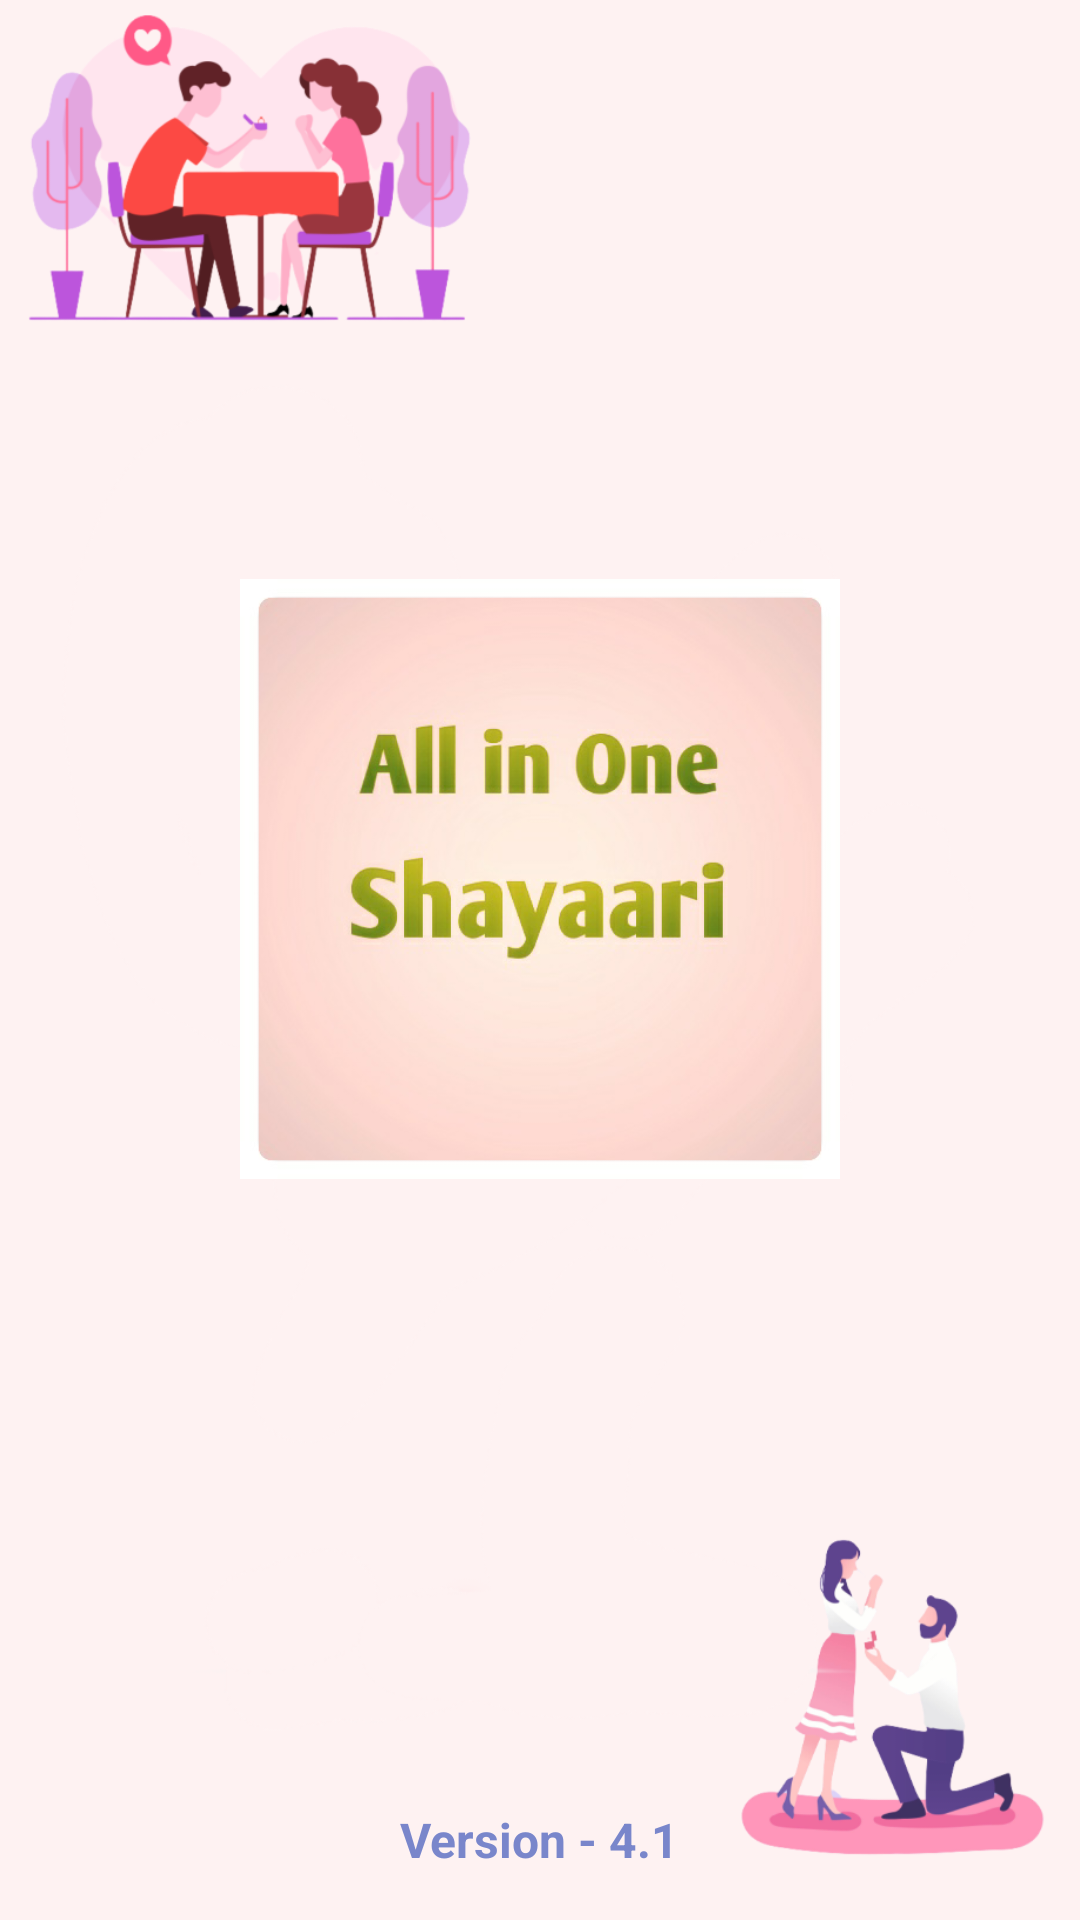

Reconstruct the res/layout file that produces this screen, plus the resources it refers to.
<!-- AndroidManifest.xml: activity theme AppTheme.FullScreen -->
<!-- res/layout/main.xml -->
<LinearLayout
    xmlns:android="http://schemas.android.com/apk/res/android"
    xmlns:app="http://schemas.android.com/apk/res-auto"
    xmlns:tools="http://schemas.android.com/tools"
    android:layout_width="match_parent"
    android:layout_height="match_parent"
    android:orientation="vertical">
    <LinearLayout
        android:id="@+id/Background"
        android:layout_width="match_parent"
        android:layout_height="match_parent"
        android:background="@drawable/splash_screen"
        android:orientation="vertical"
        tools:ignore="UselessParent">
        <LinearLayout
            android:id="@+id/Linear_Background"
            android:layout_width="match_parent"
            android:layout_height="0dp"
            android:padding="8dp"
            android:background="@android:color/transparent"
            android:gravity="center_horizontal|center_vertical"
            android:orientation="vertical"
            android:layout_weight="1">
            <ImageView
                android:id="@+id/App_Logo"
                android:layout_width="200dp"
                android:layout_height="200dp"
                android:contentDescription="@string/App_Logo"
                android:src="@drawable/app_logo"
                android:scaleType="fitXY" />
        </LinearLayout>
        <LinearLayout
            android:id="@+id/Linear_Bottom"
            android:layout_width="match_parent"
            android:layout_height="wrap_content"
            android:padding="8dp"
            android:background="@android:color/transparent"
            android:gravity="center_horizontal|center_vertical"
            android:orientation="horizontal">
            <TextView
                android:id="@+id/App_Version"
                android:layout_width="wrap_content"
                android:layout_height="wrap_content"
                android:padding="8dp"
                android:text="@string/app_version"
                android:textSize="16sp"
                android:textStyle="bold"
                android:textColor="#7986CB" />
        </LinearLayout>
    </LinearLayout>
</LinearLayout>
<!-- resources referenced by this layout -->
<resources>
  <!-- drawable app_logo: png bitmap (drawable, 114225 bytes) -->
  <!-- drawable splash_screen: png bitmap (drawable, 106694 bytes) -->
  <string name="App_Logo">This a App Logo</string>
  <string name="app_version">Version - 4.1</string>
  <style name="AppTheme.FullScreen" parent="AppTheme">
          <item name="android:windowFullscreen">true</item>
          <item name="android:windowContentOverlay">@null</item>
      </style>
  <style name="AppTheme" parent="Theme.MaterialComponents.Light.NoActionBar">
          <item name="colorPrimary">@color/colorPrimary</item>
          <item name="colorPrimaryDark">@color/colorPrimaryDark</item>
          <item name="colorAccent">@color/colorAccent</item>
          <item name="colorControlHighlight">@color/colorControlHighlight</item>
          <item name="colorControlNormal">@color/colorControlNormal</item>
      </style>
  <color name="colorPrimary">#FFCDD2</color>
  <color name="colorPrimaryDark">#FFCDD2</color>
  <color name="colorAccent">#008DCD</color>
  <color name="colorControlHighlight">#FFFFFF</color>
  <color name="colorControlNormal">#57BEEE</color>
</resources>
